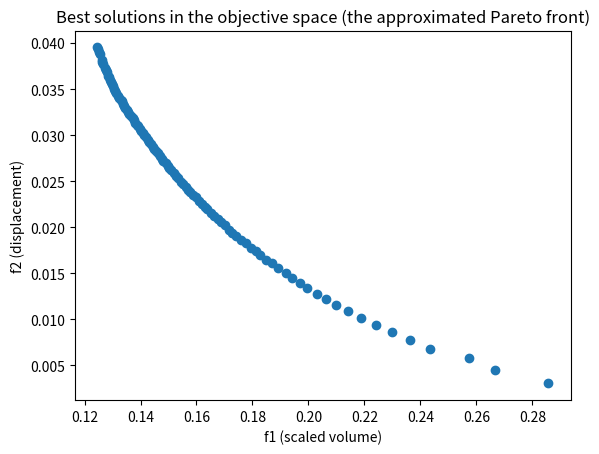

Source code (Python):
import numpy as np
import matplotlib.pyplot as plt

def four_bar_truss_obj(x):
    """Objective function for the four-bar truss problem.
    Returns two objectives: total volume (f1) and displacement (f2)."""
    L = 200  # Length parameter
    F = 10   # Force parameter
    E = 2 * 1e5  # Elastic modulus
    sqrt2 = np.sqrt(2)  # Square root of 2
    sqrt22 = 2 * sqrt2  # 2 times square root of 2
    # First objective: total volume of the truss (to be minimized)
    f1 = L * (2 * x[:, 0] + sqrt2 * x[:, 1] + np.sqrt(x[:, 2]) + x[:, 3])
    # Second objective: displacement (to be minimized)
    f2 = F * L / E * (2 / x[:, 0] + sqrt22 / x[:, 1] - sqrt22 / x[:, 2] + 2 / x[:, 3])
    # Scale f1 for better numerical behavior
    f1 = f1 / 1e4
    # Return both objectives as a 2-column array
    return np.column_stack((f1, f2))

def Tchebycheff(fitness, lambda_, ideal):
    """Tchebycheff decomposition approach for scalarizing multi-objective problems."""
    return np.max(np.abs(fitness - ideal) * lambda_)

def MOEAD(max_gen, n_subproblems, n_neighbors, mutation_rate):
    """MOEA/D algorithm for multi-objective optimization."""
    # Initialization
    dim = 4  # dimension of the design variable
    F = 10  # Problem parameter
    sigma = 10  # Problem parameter
    factor = F / sigma  # Scaling factor
    sqrt2 = np.sqrt(2)  # Square root of 2
    
    # Define bounds for each design variable
    x_min = np.array([factor, sqrt2 * factor, sqrt2 * factor, factor])  # lower bounds
    x_max = np.array([3 * factor, 3 * factor, 3 * factor, 3 * factor])  # upper bounds

    # Initialize weight vectors for the subproblems (evenly distributed)
    lambdas = np.zeros((n_subproblems, 2))
    lambdas[:, 0] = np.linspace(0, 1, n_subproblems)  # weights for first objective
    lambdas[:, 1] = np.linspace(1, 0, n_subproblems)  # weights for second objective

    # Initialize the neighbourhood of each subproblem (closest weight vectors)
    neighbourhood = np.zeros((n_subproblems, n_neighbors), dtype=int)
    for i in range(n_subproblems):
        # Calculate Euclidean distance between weight vectors
        dist = np.sum((lambdas[i, :] - lambdas) ** 2, axis=1)
        # Get indices of closest neighbors
        neighbourhood[i, :] = np.argsort(dist)[:n_neighbors]

    # Initialize population randomly within bounds
    population = x_min + np.random.rand(n_subproblems, dim) * (x_max - x_min)

    # Evaluate initial fitness
    fitness = four_bar_truss_obj(population)

    # Initialize the reference point (ideal point) with best found values
    z = np.min(fitness, axis=0)

    # Main optimization loop
    for gen in range(max_gen):
        # Create offspring population
        offsprings = population.copy()
        
        # Generate new solutions for each subproblem
        for i in range(n_subproblems):
            # Select two random neighbors
            j = neighbourhood[i, np.random.randint(n_neighbors)]
            k = neighbourhood[i, np.random.randint(n_neighbors)]
            
            # Crossover: mix genes from two parents
            idx = np.random.rand(dim) > 0.5  # random mask for crossover
            offsprings[i, idx] = population[k, idx]  # take some genes from parent k
            
            # Mutation: randomly change some genes
            idx = np.random.rand(dim) < mutation_rate  # mutation mask
            genes = x_min + np.random.rand(dim) * (x_max - x_min)  # random values
            offsprings[i, idx] = genes[idx]  # apply mutation

        # Evaluate new solutions
        fitness_new = four_bar_truss_obj(offsprings)

        # Update reference point (ideal point)
        z = np.minimum(z, np.min(fitness_new, axis=0))

        # Update neighboring solutions if improvement found
        for i in range(n_subproblems):
            lambda_ = lambdas[i, :]  # weight vector for this subproblem
            g = Tchebycheff(fitness[i, :], lambda_, z)  # current scalarized fitness
            
            # Check all neighbors for better solutions
            for j in range(n_neighbors):
                neighbour = neighbourhood[i, j]
                h = Tchebycheff(fitness_new[neighbour, :], lambda_, z)  # new scalarized fitness
                if h < g:  # if improvement found
                    g = h
                    population[i, :] = offsprings[neighbour, :]  # update solution
                    fitness[i, :] = fitness_new[neighbour, :]  # update fitness

        # Print progress
        f_min = np.min(fitness, axis=0)  # current best objectives
        print(f'gen: {gen}, {f_min[0]:.2f}, {f_min[1]:.2f}')

    return population, fitness

# Algorithm parameters
max_gen = 250  # maximum number of generations
num_subproblems = 100  # number of subproblems/weight vectors
neighbourhood_size = 20  # size of neighborhood for each subproblem
mutation_rate = 0.1  # probability of mutation for each gene

# Run MOEA/D optimization
population, fitness = MOEAD(max_gen, num_subproblems, neighbourhood_size, mutation_rate)

# Plot the results (approximated Pareto front)
plt.scatter(fitness[:, 0], fitness[:, 1], marker='o')
plt.title('Best solutions in the objective space (the approximated Pareto front)')
plt.xlabel('f1 (scaled volume)')
plt.ylabel('f2 (displacement)')
plt.show()